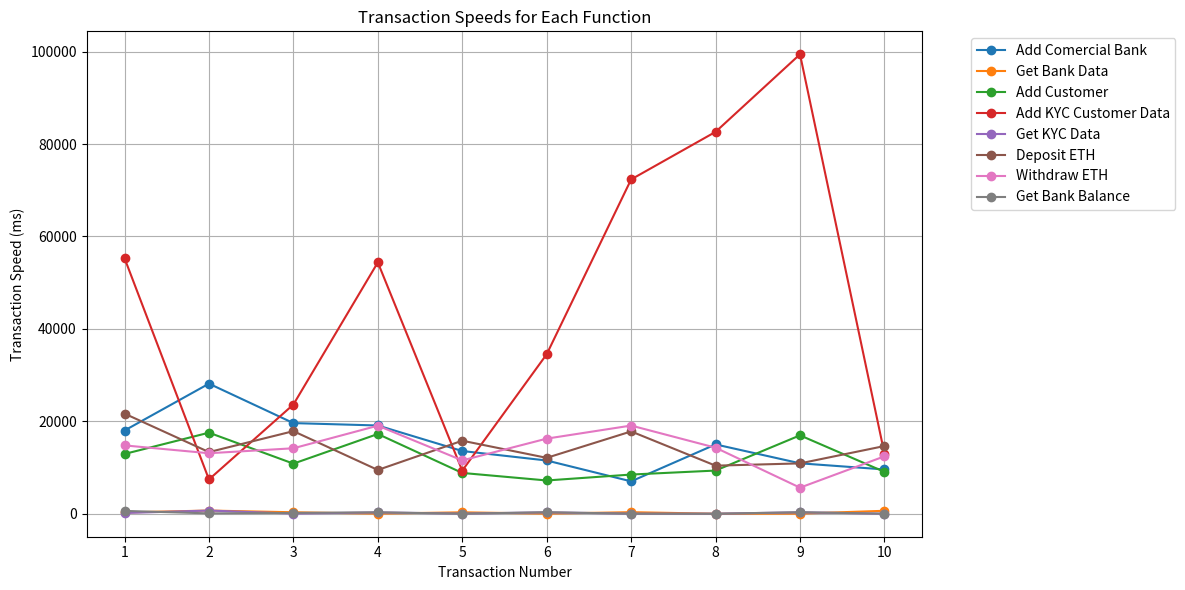
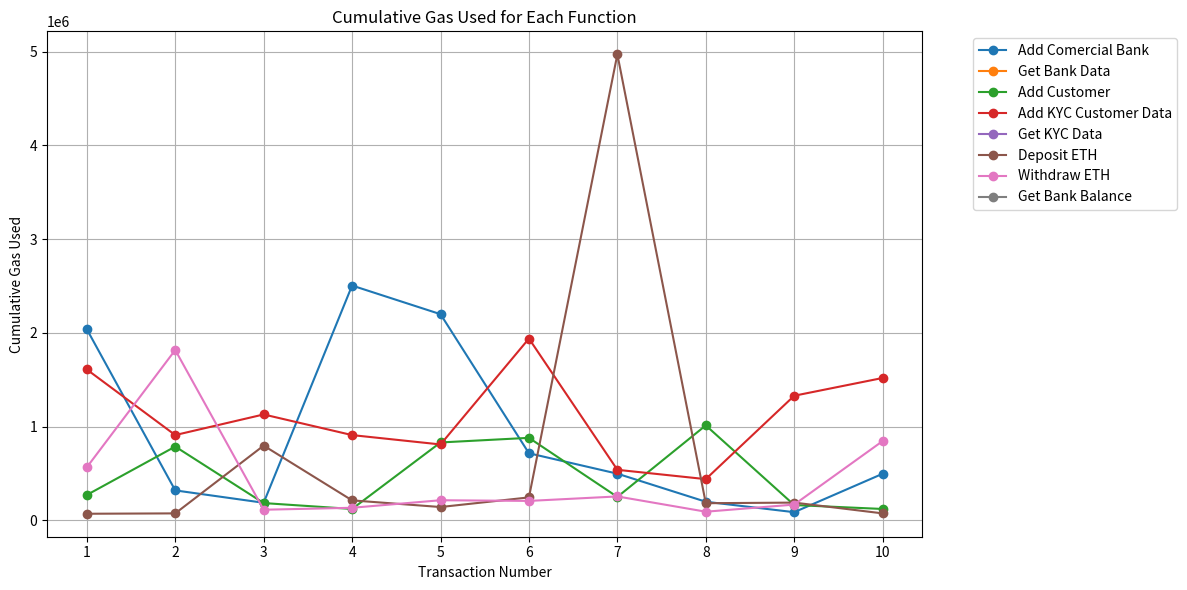
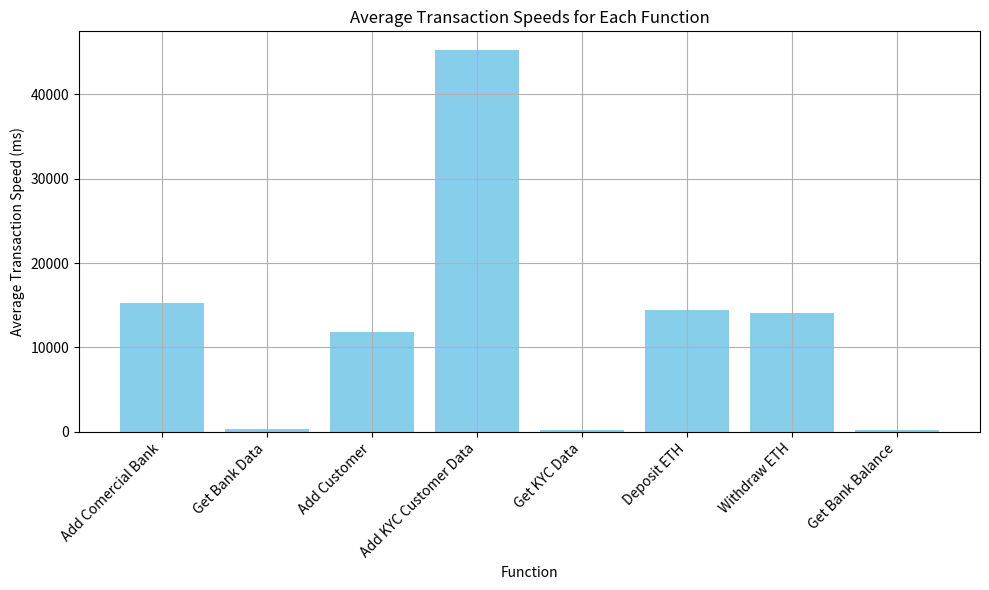
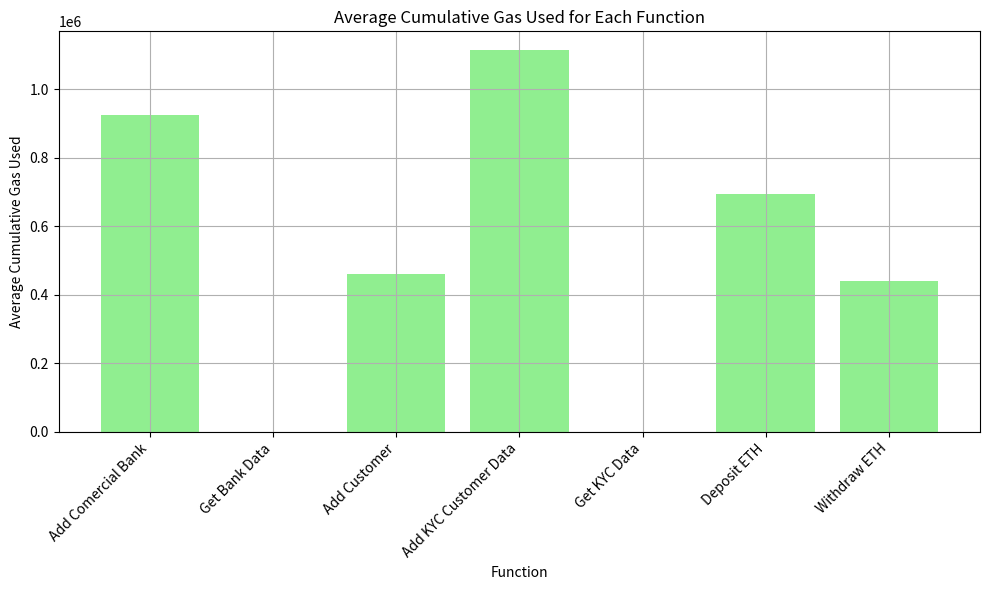

Write the Python code that produced these figures, in order.
import matplotlib.pyplot as plt
import numpy as np

# Data from the table
functions = [
    "Add Comercial Bank", "Get Bank Data", "Add Customer", 
    "Add KYC Customer Data", "Get KYC Data", "Deposit ETH", 
    "Withdraw ETH", "Get Bank Balance"
]

parameters = ["Transaksionit Speed", "Cumulative Gas Used", "Network fee"]

# Transaction speeds (in ms)
transaction_speeds = {
    "Add Comercial Bank": [18017.20, 28157.40, 19624.00, 19107.50, 13582.80, 11532.80, 7019.80, 15010.70, 10924.50, 9597.10],
    "Get Bank Data": [301.30, 704.00, 331.70, 33.60, 325.50, 33.80, 352.30, 13.90, 36.10, 652.60],
    "Add Customer": [12945.00, 17552.10, 10853.50, 17268.40, 8840.40, 7211.40, 8491.60, 9356.20, 16974.40, 9071.30],
    "Add KYC Customer Data": [55304.70, 7434.60, 23645.30, 54391.12, 9345.42, 34519.00, 72345.37, 82633.38, 99412.72, 13045.30],
    "Get KYC Data": [171.00, 706.20, 42.10, 307.00, 28.60, 316.90, 24.40, 18.20, 321.10, 12.10],
    "Deposit ETH": [21674.50, 13350.60, 17881.40, 9484.60, 15814.30, 12106.90, 17824.30, 10413.80, 10907.70, 14659.80],
    "Withdraw ETH": [14799.70, 13103.50, 14176.60, 19066.90, 11552.00, 16263.10, 19091.80, 14302.70, 5653.90, 12432.30],
    "Get Bank Balance": [626.30, 92.60, 193.60, 316.60, 28.90, 341.90, 27.00, 11.40, 342.90, 29.70]
}

# Cumulative Gas Used
cumulative_gas_used = {
    "Add Comercial Bank": [2038420.00, 318480.00, 186252.00, 2504570.00, 2198911.00, 714637.00, 496881.00, 197303.00, 85931.00, 495937.00],
    "Get Bank Data": [np.nan, np.nan, np.nan, np.nan, np.nan, np.nan, np.nan, np.nan, np.nan, np.nan],
    "Add Customer": [269777.00, 786207.00, 183208.00, 120208.00, 830029.00, 879395.00, 248813.00, 1012210.00, 162208.00, 120220.00],
    "Add KYC Customer Data": [1608905.00, 908905.00, 1128905.00, 908602.00, 808712.00, 1938612.00, 538205.00, 438601.00, 1328603.00, 1518202.00],
    "Get KYC Data": [np.nan, np.nan, np.nan, np.nan, np.nan, np.nan, np.nan, np.nan, np.nan, np.nan],
    "Deposit ETH": [69206.00, 73106.00, 796358.00, 211976.00, 140958.00, 243711.00, 4972421.00, 181662.00, 188156.00, 73106.00],
    "Withdraw ETH": [565010.00, 1816584.00, 112000.00, 133000.00, 213391.00, 206163.00, 253994.00, 91000.00, 167059.00, 844850.00],
    "Get Bank Balance": [np.nan, np.nan, np.nan, np.nan, np.nan, np.nan, np.nan, np.nan, np.nan, np.nan]
}

# Plot 1: Transaction Speeds for Each Function
plt.figure(figsize=(12, 6))
for func in functions:
    speeds = transaction_speeds[func]
    plt.plot(range(1, 11), speeds, label=func, marker='o')

plt.title("Transaction Speeds for Each Function")
plt.xlabel("Transaction Number")
plt.ylabel("Transaction Speed (ms)")
plt.xticks(range(1, 11))
plt.legend(bbox_to_anchor=(1.05, 1), loc='upper left')
plt.grid(True)
plt.tight_layout()
plt.show()

# Plot 2: Cumulative Gas Used for Each Function
plt.figure(figsize=(12, 6))
for func in functions:
    gas_used = cumulative_gas_used[func]
    plt.plot(range(1, 11), gas_used, label=func, marker='o')

plt.title("Cumulative Gas Used for Each Function")
plt.xlabel("Transaction Number")
plt.ylabel("Cumulative Gas Used")
plt.xticks(range(1, 11))
plt.legend(bbox_to_anchor=(1.05, 1), loc='upper left')
plt.grid(True)
plt.tight_layout()
plt.show()

# Plot 3: Average Transaction Speeds
avg_speeds = [np.nanmean(transaction_speeds[func]) for func in functions]
plt.figure(figsize=(10, 6))
plt.bar(functions, avg_speeds, color='skyblue')
plt.title("Average Transaction Speeds for Each Function")
plt.xlabel("Function")
plt.ylabel("Average Transaction Speed (ms)")
plt.xticks(rotation=45, ha='right')
plt.grid(True)
plt.tight_layout()
plt.show()

# Plot 4: Average Cumulative Gas Used
avg_gas_used = [np.nanmean(cumulative_gas_used[func]) for func in functions]
plt.figure(figsize=(10, 6))
plt.bar(functions, avg_gas_used, color='lightgreen')
plt.title("Average Cumulative Gas Used for Each Function")
plt.xlabel("Function")
plt.ylabel("Average Cumulative Gas Used")
plt.xticks(rotation=45, ha='right')
plt.grid(True)
plt.tight_layout()
plt.show()